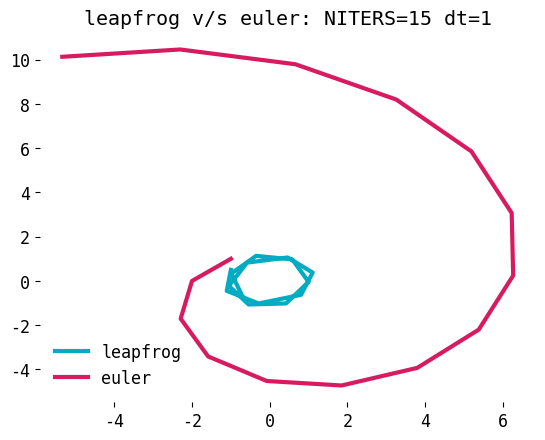

The matplotlib source for this figure:
# Run HMC with a particular choice of potential
import numpy as np
from matplotlib.animation import FuncAnimation
import matplotlib.pyplot as plt
import numpy.linalg

# dq/dt = dH/dp
# dp/dt = -dH/dq (a = -del V)
def leapfrog(dhdp, dhdq, q, p, dt):
    p += -dhdq(q, p) * 0.5 * dt 

    # full step position
    # q += dt * p 
    q += dhdp(q, p) * dt
    
    # half step position
    p += -dhdq(q, p) * 0.5 * dt 
    return (q, p)

def euler(dhdp, dhdq, q, p, dt):
    pnew = p + -dhdq(q, p) * dt
    qnew = q + dhdp(q, p) * dt
    return (qnew, pnew)

def straightline(integrator, dt):
    q = np.array([10.0])
    p = np.array([0.0])
    
    # H = |r| (potential) + p^2/2 (kinetic)
    def H(qcur, pcur): return np.dot(p, p) * 0.5 + np.linalg.norm(q)
    def dhdp(qcur, pcur): return pcur
    def dhdq(qcur, pcur): return 2.0 * q / np.linalg.norm(q)
    
    qs = []
    for i in range(10):
        print("q: %10s | p: %10s | H: %6.4f" % (q, p, H(q, p)))
        qs.append(q)
        (q, p) = integrator(dhdp, dhdq, q, p, dt)
    return np.array(qs)


def planet(integrator, n, dt):
    STRENGTH = 0.5

    # minimise potential V(q): q, K(p, q) p^2
    q = np.array([0.0, 1.0])
    p = np.array([-1.0, 0.0])
    
    # H = STRENGTH * |q| (potential) + p^2/2 (kinetic)
    def H(qcur, pcur): return STRENGTH * np.linalg.norm(q) + np.dot(p, p) / 2
    def dhdp(qcur, pcur): return p
    def dhdq(qcur, pcur): return STRENGTH * 2 * q / np.linalg.norm(q)
    
    qs = []
    for i in range(n):
        print("q: %10s | p: %10s | H: %6.4f" % (q, p, H(q, p)))
        (q, p) = integrator(dhdp, dhdq, q, p, dt)
        qs.append(q.copy())
    return np.asarray(qs)


NITERS = 15
TIMESTEP = 1

print("planet simulation with leapfrog")
planet_leapfrog = planet(leapfrog, NITERS, TIMESTEP)

plt.rcParams.update({'font.size': 12, 'font.family':'monospace'})
fig, ax = plt.subplots()
print(planet_leapfrog)
ax.plot(planet_leapfrog[:, 0], planet_leapfrog[:, 1], label='leapfrog',
        linewidth=3, color='#00ACC1')



print("planet simulation with euler")
planet_euler = planet(euler, NITERS, TIMESTEP)
ax.plot(planet_euler[:, 0], planet_euler[:, 1], label='euler',
        linewidth=3, color='#D81B60')

legend = plt.legend(frameon=False)

ax.set_title("leapfrog v/s euler: NITERS=%s dt=%s" % (NITERS, TIMESTEP))

ax.spines['top'].set_visible(False)
ax.spines['right'].set_visible(False)
ax.spines['bottom'].set_visible(False)
ax.spines['left'].set_visible(False)


plt.savefig("leapfrog-vs-euler.png")
plt.show()
